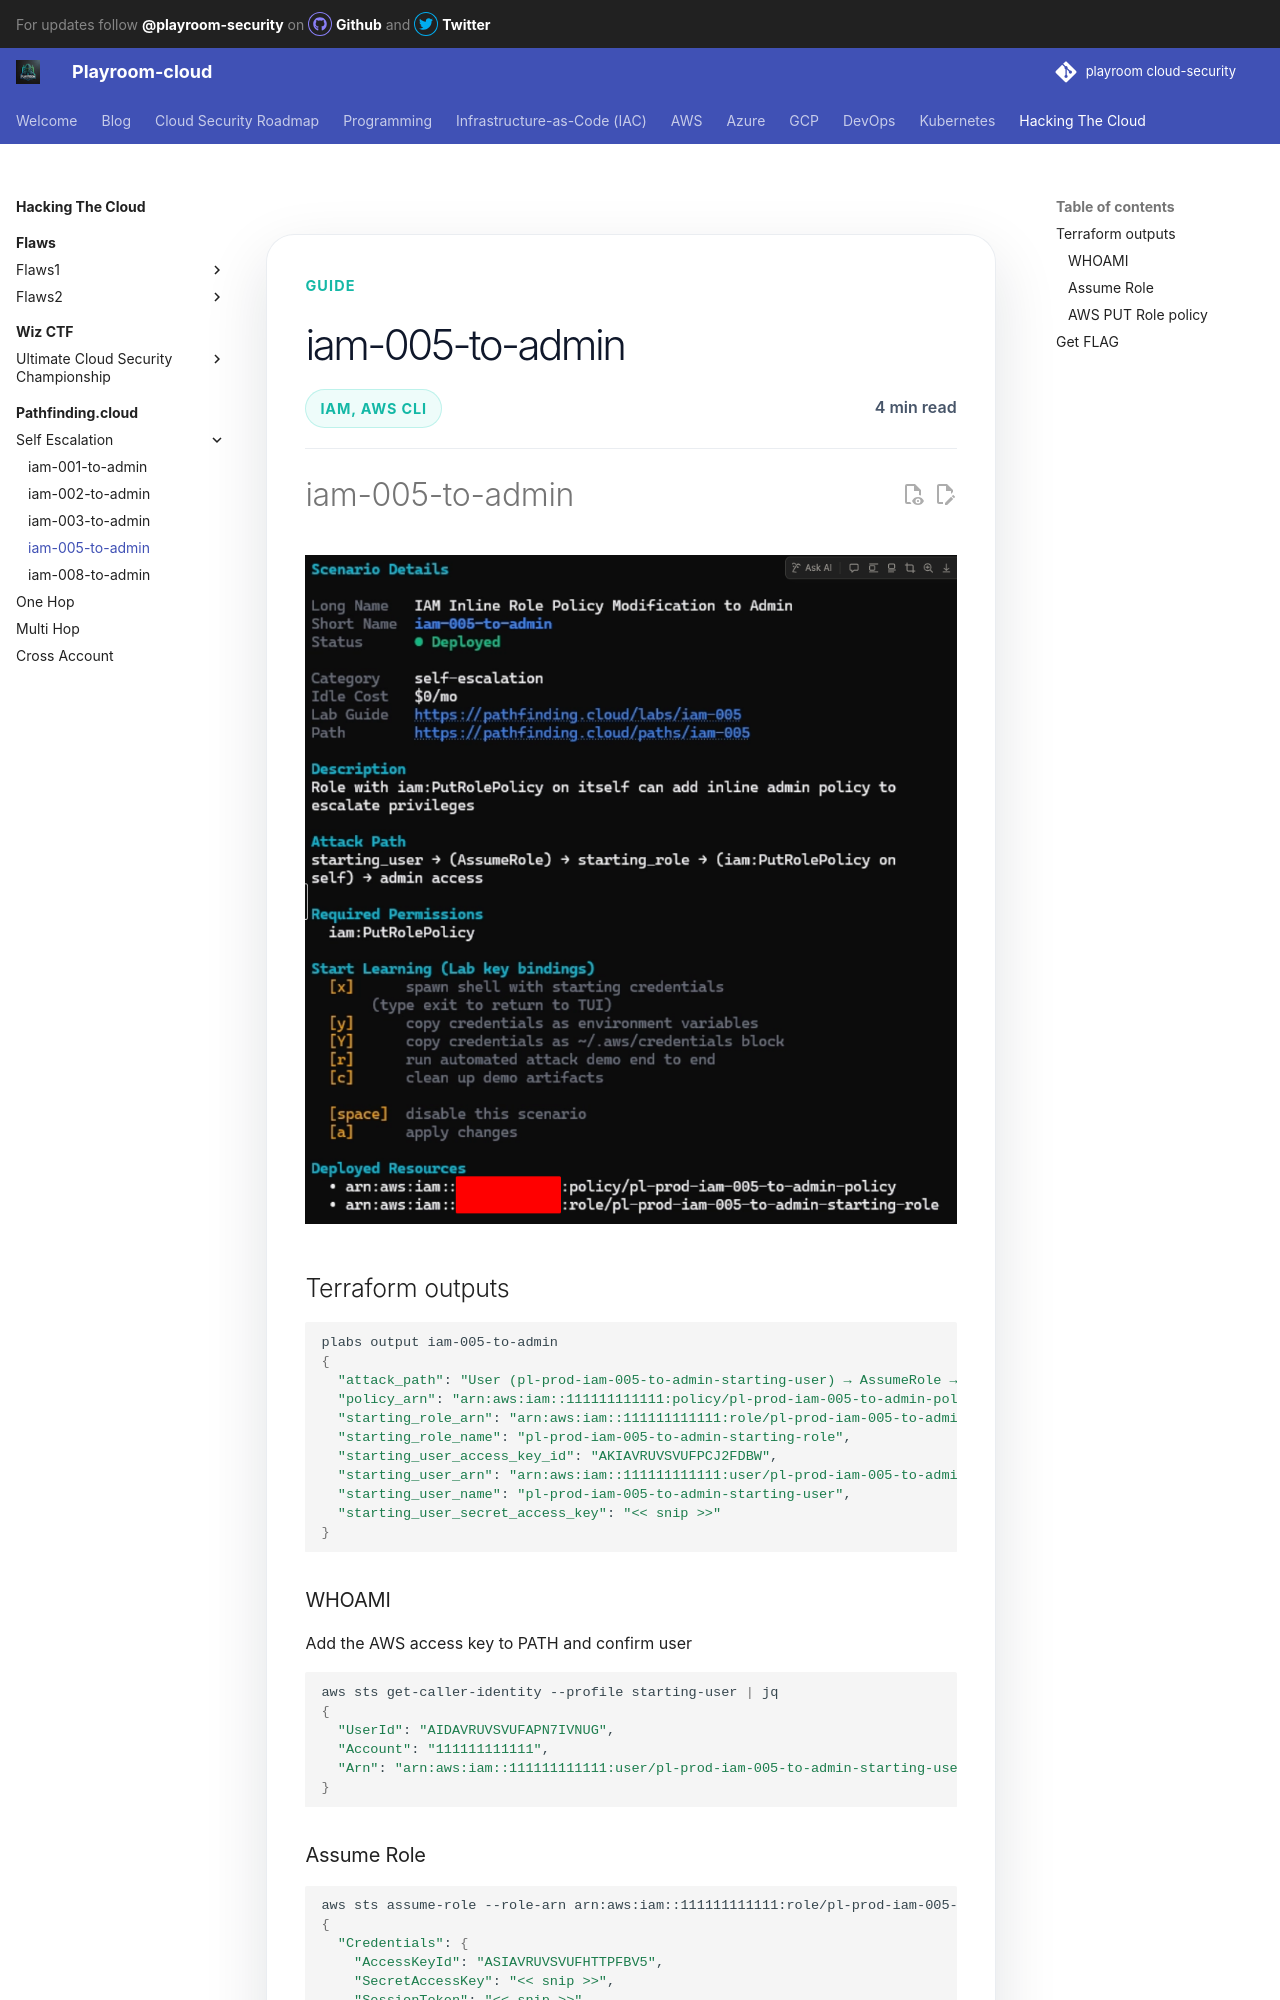

repository: canyakora1/playroom-cloud-security · page: Hacking-the-cloud/Pathfinding.cloud/self-escalation/iam-005-to-admin/index.html · generator: mkdocs

---
title: iam-005-to-admin
tags: IAM, AWS CLI
---

![iam-005-to-admin](../../../assets/images/Pathfinding/iam-005-admin.png)

## Terraform outputs

```bash
plabs output iam-005-to-admin
{
  "attack_path": "User (pl-prod-iam-005-to-admin-starting-user) → AssumeRole → Role (pl-prod-iam-005-to-admin-starting-role) → PutRolePolicy (self) → Admin Access → ssm:GetParameter → CTF flag",
  "policy_arn": "arn:aws:iam::111111111111:policy/pl-prod-iam-005-to-admin-policy",
  "starting_role_arn": "arn:aws:iam::111111111111:role/pl-prod-iam-005-to-admin-starting-role",
  "starting_role_name": "pl-prod-iam-005-to-admin-starting-role",
  "starting_user_access_key_id": "AKIAVRUVSVUFPCJ2FDBW",
  "starting_user_arn": "arn:aws:iam::111111111111:user/pl-prod-iam-005-to-admin-starting-user",
  "starting_user_name": "pl-prod-iam-005-to-admin-starting-user",
  "starting_user_secret_access_key": "<< snip >>"
}
```

### WHOAMI

Add the AWS access key to PATH and confirm user

```bash
aws sts get-caller-identity --profile starting-user | jq
{
  "UserId": "AIDAVRUVSVUFAPN7IVNUG",
  "Account": "111111111111",
  "Arn": "arn:aws:iam::111111111111:user/pl-prod-iam-005-to-admin-starting-user"
}
```
